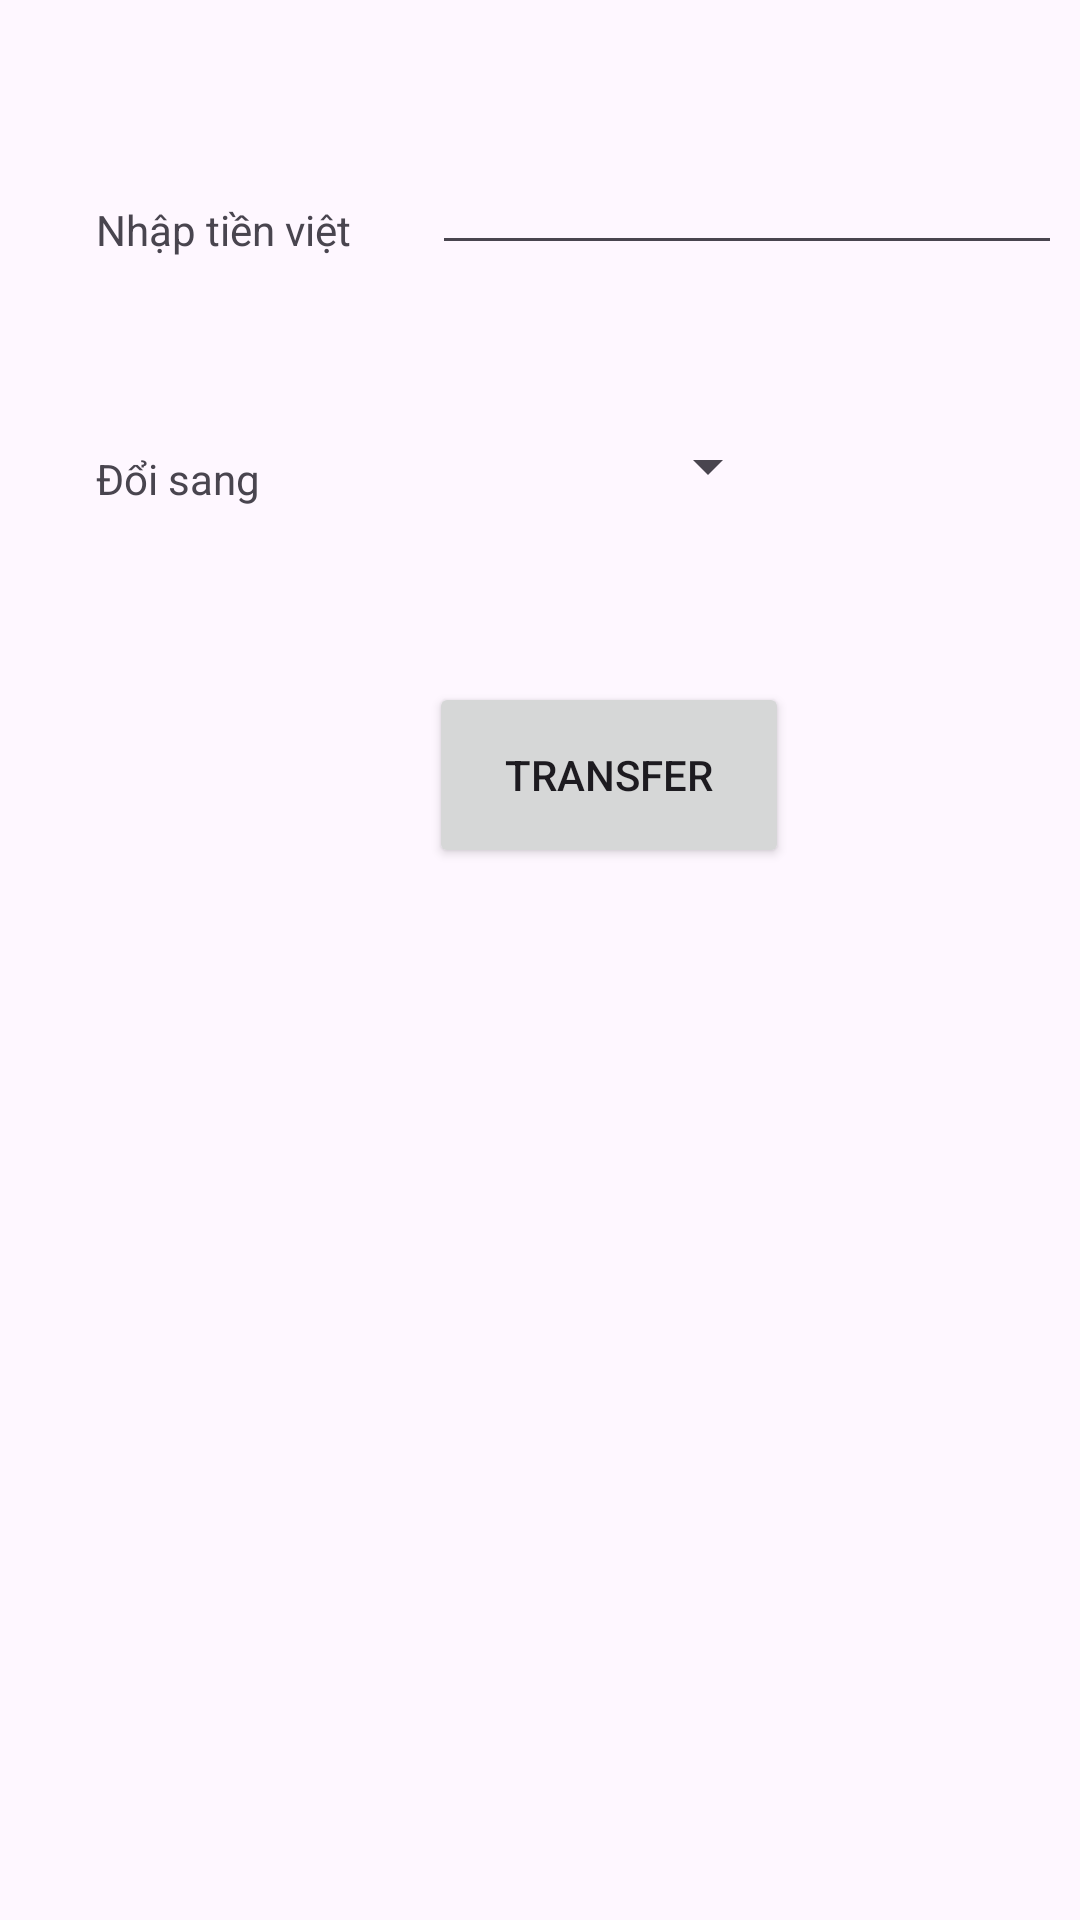

Here is an Android app screen rendered from its layout file. Give the layout XML and the strings, colors and styles it references.
<!-- AndroidManifest.xml: application theme Theme.Project_class -->
<!-- res/layout/activity_cash_transfer.xml -->
<?xml version="1.0" encoding="utf-8"?>
<androidx.constraintlayout.widget.ConstraintLayout xmlns:android="http://schemas.android.com/apk/res/android"
    xmlns:app="http://schemas.android.com/apk/res-auto"
    xmlns:tools="http://schemas.android.com/tools"
    android:layout_width="match_parent"
    android:layout_height="match_parent"
    tools:context=".CashTransfer">

    <TextView
        android:id="@+id/textView2"
        android:layout_width="103dp"
        android:layout_height="43dp"
        android:layout_marginStart="32dp"
        android:layout_marginTop="67dp"
        android:text="Nhập tiền việt"
        app:layout_constraintStart_toStartOf="parent"
        app:layout_constraintTop_toTopOf="parent" />

    <TextView
        android:id="@+id/textView3"
        android:layout_width="94dp"
        android:layout_height="42dp"
        android:layout_marginStart="32dp"
        android:layout_marginTop="40dp"
        android:text="Đổi sang"
        app:layout_constraintStart_toStartOf="parent"
        app:layout_constraintTop_toBottomOf="@+id/textView2" />

    <EditText
        android:id="@+id/edtMoney_Insert"
        android:layout_width="wrap_content"
        android:layout_height="wrap_content"
        android:layout_marginStart="9dp"
        android:layout_marginTop="47dp"
        android:ems="10"
        android:inputType="text"
        app:layout_constraintStart_toEndOf="@+id/textView2"
        app:layout_constraintTop_toTopOf="parent" />

    <Spinner
        android:id="@+id/spinnerMoney_Types"
        android:layout_width="109dp"
        android:layout_height="44dp"
        android:layout_marginStart="25dp"
        android:layout_marginTop="45dp"
        app:layout_constraintStart_toEndOf="@+id/textView3"
        app:layout_constraintTop_toBottomOf="@+id/edtMoney_Insert" />

    <Button
        android:id="@+id/btnTransfer"
        android:layout_width="120dp"
        android:layout_height="62dp"
        android:layout_marginStart="143dp"
        android:layout_marginTop="50dp"
        android:text="Transfer"
        app:layout_constraintStart_toStartOf="parent"
        app:layout_constraintTop_toBottomOf="@+id/spinnerMoney_Types" />

    <TextView
        android:id="@+id/txtMoney_Result"
        android:layout_width="111dp"
        android:layout_height="43dp"
        android:layout_marginStart="47dp"
        android:layout_marginTop="51dp"
        android:text=""
        app:layout_constraintStart_toStartOf="parent"
        app:layout_constraintTop_toBottomOf="@+id/btnTransfer" />

    <TextView
        android:id="@+id/txtMoney_Type"
        android:layout_width="111dp"
        android:layout_height="43dp"
        android:layout_marginStart="36dp"
        android:layout_marginTop="51dp"
        android:text=""
        app:layout_constraintStart_toEndOf="@+id/txtMoney_Result"
        app:layout_constraintTop_toBottomOf="@+id/btnTransfer" />
</androidx.constraintlayout.widget.ConstraintLayout>
<!-- resources referenced by this layout -->
<resources>
  <style name="Theme.Project_class" parent="Base.Theme.Project_class" />
  <style name="Base.Theme.Project_class" parent="Theme.Material3.DayNight.NoActionBar">
          
          
      </style>
</resources>
